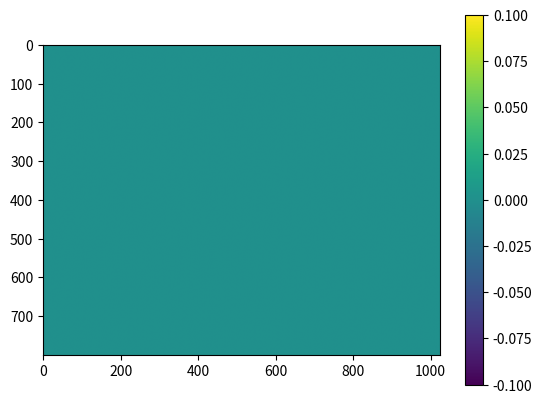

This figure's Python source:
import matplotlib.pyplot as plt
import numpy as np
np.random.seed(123)
vals = np.zeros((800, 1024))
plt.imshow(vals)

plt.colorbar()
plt.show()